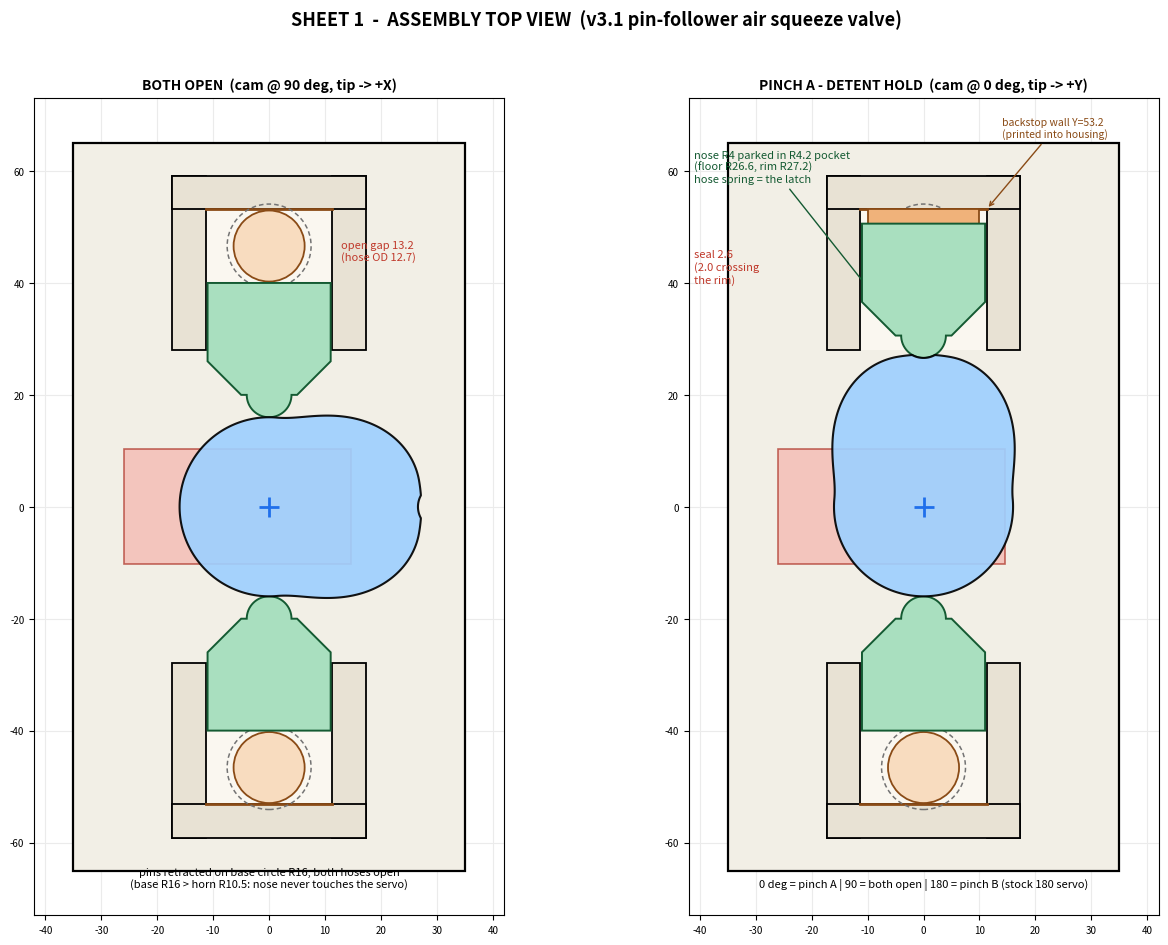
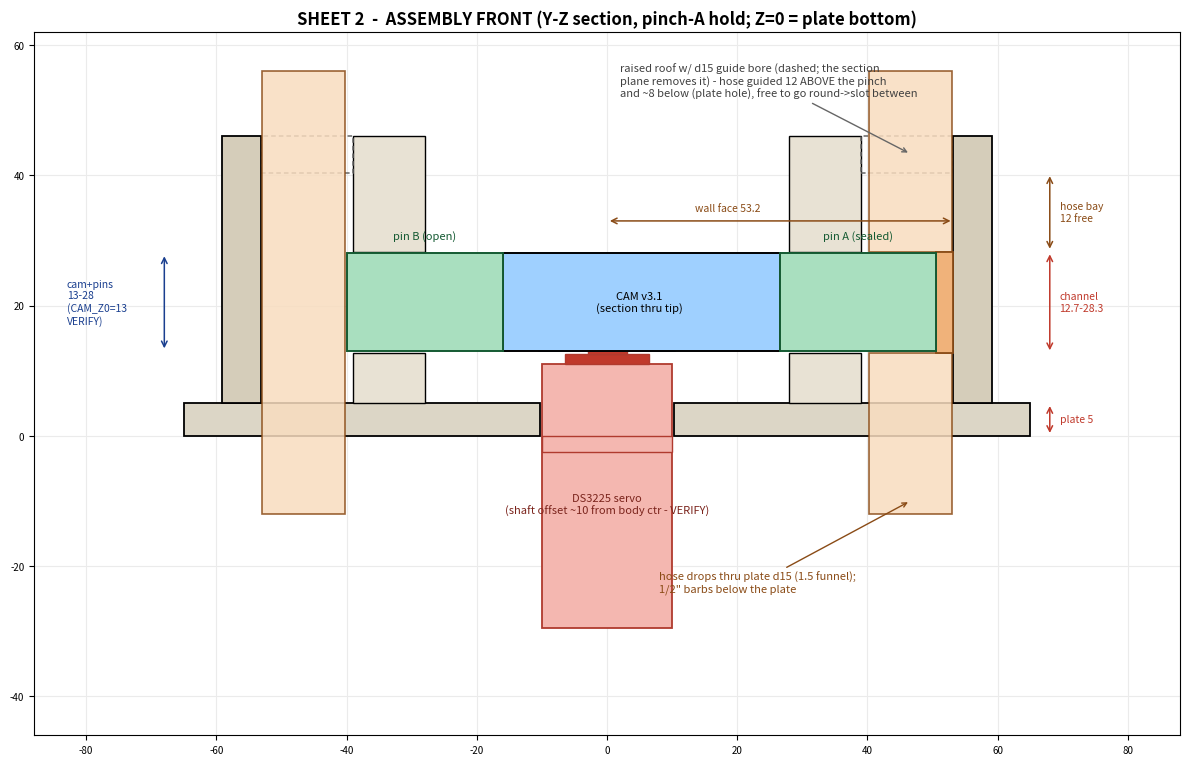
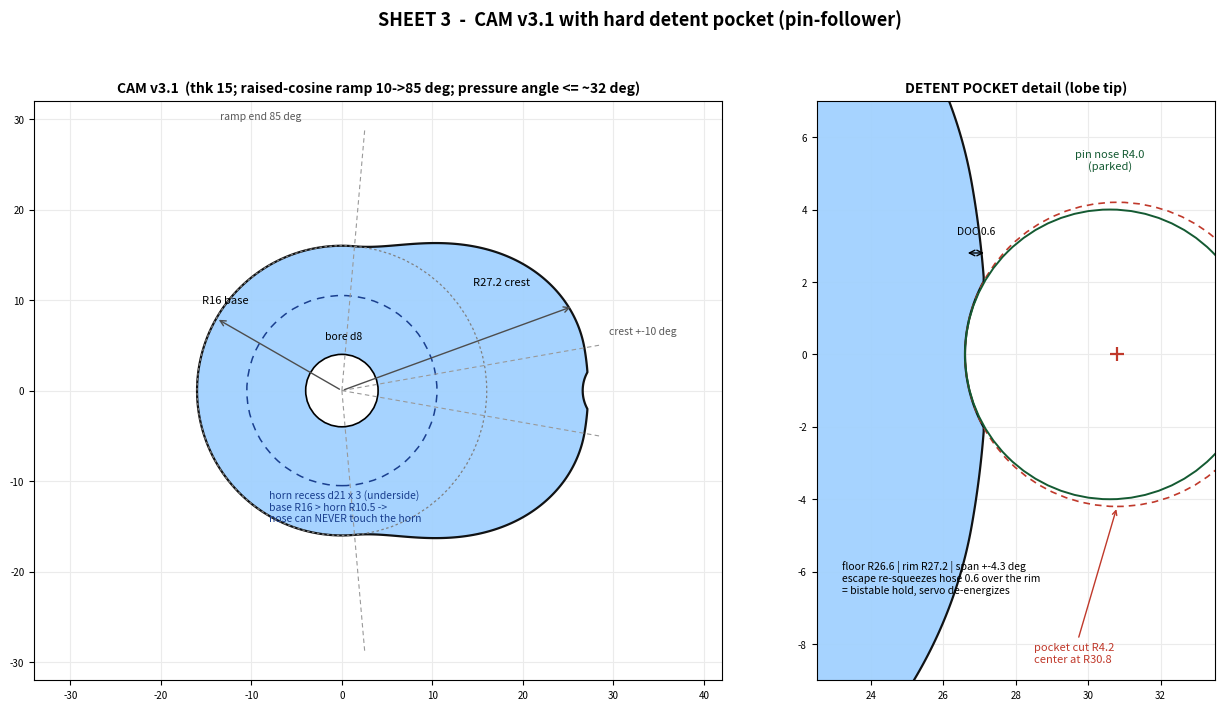
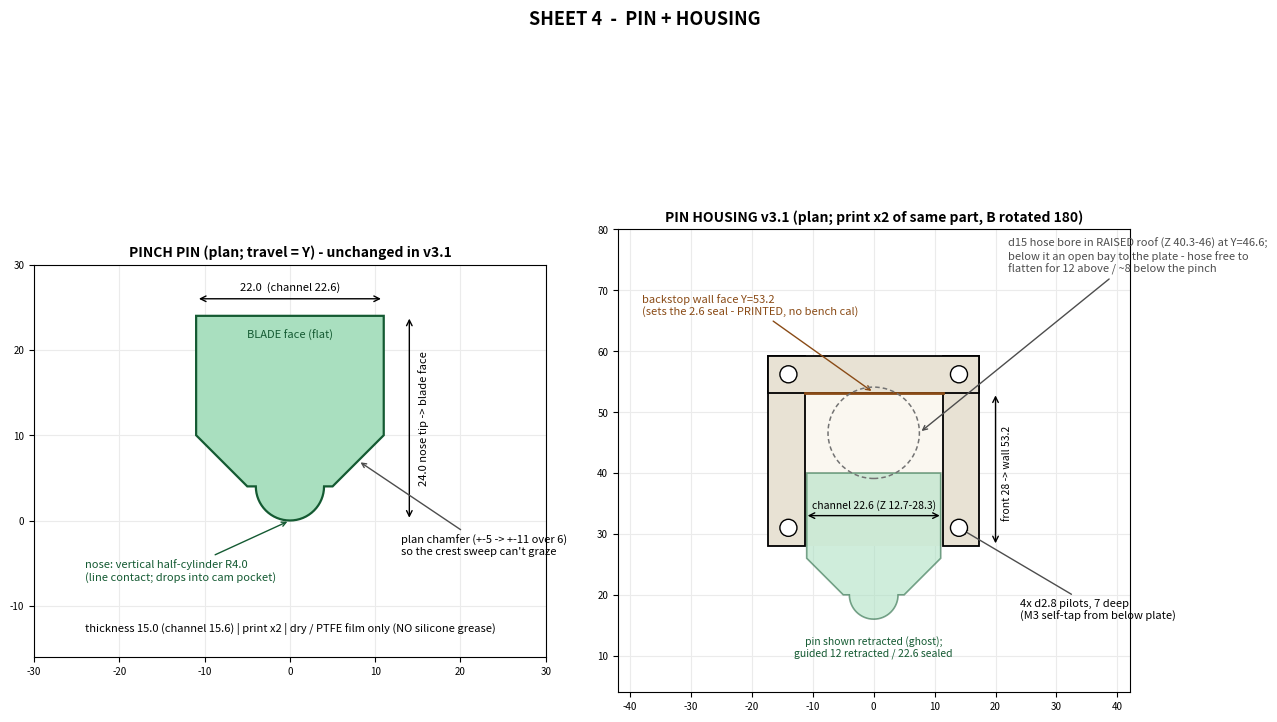

Write Python code to recreate these figures, in order.
"""Dimensioned 2D sheets for the v3.1 PIN-FOLLOWER air squeeze valve.
Sheet 1  1_assembly_top.png    - plan, BOTH OPEN vs PINCH-A detent hold
Sheet 2  2_assembly_front.png  - Y-Z section, stack heights + hose bays
Sheet 3  3_cam.png             - cam v3.1 profile + detent pocket detail
Sheet 4  4_pin_housing.png     - pin + housing dims
Plain matplotlib env is fine (no cadquery)."""
import os
import numpy as np
import matplotlib; matplotlib.use("Agg")
import matplotlib.pyplot as plt
from matplotlib.patches import Rectangle, Circle, Polygon

DRW = r"D:\Claude\Projects\Grow Home\air_squeeze_valve\drawings"
os.makedirs(DRW, exist_ok=True)

# ---- shared geometry (mm) - keep in sync with the part scripts ----
R_LOW, R_CREST, CREST_HALF, RAMP = 16.0, 27.2, 10.0, 75.0
PK_R, PK_C = 4.2, 30.8
PK_FLOOR = PK_C - PK_R                      # 26.6
PIN_L, PIN_W, NOSE_R, PIN_TH = 24.0, 22.0, 4.0, 15.0
WALL, TUBE_Y, TUBE_OD, TUBE_HOLE = 53.2, 46.6, 12.7, 15.0
CH_W, HX, HF, HB = 22.6, 17.3, 28.0, 59.2
BAY_Y0, BAY_Z1 = 39.0, 40.3                 # hose bay start Y / bay top Z (asm)
PL_X, PL_Y, PL_TH = 70.0, 130.0, 5.0
CAM_Z0, CAM_TH = 13.0, 15.0
CH_Z0, CH_Z1, HTOP = 12.7, 28.3, 46.0       # assembly Z
BODY_CX, BODY_X, BODY_Y = -5.7, 40.5, 20.5

def cam_r(d):
    d = abs(((d + 180) % 360) - 180)
    if d <= CREST_HALF: return R_CREST
    if d <= CREST_HALF + RAMP:
        t = (d - CREST_HALF) / RAMP
        return R_LOW + (R_CREST - R_LOW) * 0.5 * (1 + np.cos(np.pi * t))
    return R_LOW

def cam_r_p(d):
    r = cam_r(d)
    dd = abs(((d + 180) % 360) - 180)
    s = PK_C * np.sin(np.radians(dd))
    if s < PK_R and dd < 90:   # pocket exists only around the tip
        near = PK_C * np.cos(np.radians(dd)) - np.sqrt(PK_R**2 - s**2)
        if near < r: r = near
    return r

def cam_xy(tip_deg):
    th = np.linspace(0, 360, 1441)
    r = np.array([cam_r_p(t - tip_deg) for t in th])
    a = np.radians(th)
    return r * np.cos(a), r * np.sin(a)

def pin_poly(nose_r, sgn):
    pts = [(-PIN_W/2, 24.0), (-PIN_W/2, 10.0), (-5.0, 4.0)]
    for a in np.linspace(np.pi, 2*np.pi, 33):
        pts.append((NOSE_R*np.cos(a), 4.0 + NOSE_R*np.sin(a)))
    pts += [(5.0, 4.0), (PIN_W/2, 10.0), (PIN_W/2, 24.0)]
    return [(x, sgn*(nose_r + y)) for (x, y) in pts]

def draw_housing_plan(ax, sgn):
    y0 = HF if sgn > 0 else -HB
    ax.add_patch(Rectangle((-11.3, min(sgn*HF, sgn*WALL)), 22.6, WALL-HF,
                           fc="#faf7f0", ec="none", zorder=1))          # channel floor
    for xs in (-1, +1):                                                  # side walls
        ax.add_patch(Rectangle((xs*HX - (0 if xs<0 else 6), y0), 6, HB-HF,
                               fc="#e8e2d4", ec="black", lw=1.3, zorder=2))
    wy0 = WALL if sgn > 0 else -HB                                       # end wall
    ax.add_patch(Rectangle((-HX, wy0), 2*HX, HB-WALL,
                           fc="#e8e2d4", ec="black", lw=1.3, zorder=2))
    ax.plot([-11.3, 11.3], [sgn*WALL]*2, color="#8a4b16", lw=2.0, zorder=3)
    ax.add_patch(Circle((0, sgn*TUBE_Y), TUBE_HOLE/2, fill=False,
                        ec="0.45", ls=(0, (3, 2)), lw=1.1, zorder=4))    # roof bore

def draw_state(ax, tip_deg, noseA, noseB, title, pinched_side=None):
    ax.add_patch(Rectangle((-PL_X/2, -PL_Y/2), PL_X, PL_Y, fc="#f2efe6", ec="black", lw=1.6))
    ax.add_patch(Rectangle((BODY_CX-BODY_X/2, -BODY_Y/2), BODY_X, BODY_Y,
                           fc="#f4b7b0", ec="#b03a2e", lw=1.2, alpha=.75, zorder=1))
    for sgn in (+1, -1):
        draw_housing_plan(ax, sgn)
    # tubes
    for sgn, nose in ((+1, noseA), (-1, noseB)):
        if pinched_side == sgn:
            ax.add_patch(Rectangle((-10, sgn*min(nose+PIN_L, WALL) if sgn>0 else sgn*WALL),
                                   20, WALL-(nose+PIN_L), fc="#f0b27a", ec="#8a4b16", lw=1.3, zorder=5))
        else:
            ax.add_patch(Circle((0, sgn*TUBE_Y), TUBE_OD/2, fc="#f8dcbf", ec="#8a4b16", lw=1.3, zorder=5))
    # pins
    for sgn, nose in ((+1, noseA), (-1, noseB)):
        ax.add_patch(Polygon(pin_poly(nose, sgn), closed=True,
                             fc="#a9dfbf", ec="#145a32", lw=1.4, zorder=6))
    # cam
    cx, cy = cam_xy(tip_deg)
    ax.fill(cx, cy, color="#9fd0ff", ec="black", lw=1.5, zorder=7, alpha=.92)
    ax.plot(0, 0, marker="+", color="#1f6feb", ms=14, mew=2, zorder=8)
    ax.set_aspect("equal"); ax.set_xlim(-42, 42); ax.set_ylim(-73, 73)
    ax.grid(True, color="0.92"); ax.set_axisbelow(True); ax.tick_params(labelsize=7)
    ax.set_title(title, fontsize=10, fontweight="bold")

# ================= SHEET 1 - assembly top, two states =================
fig, (a1, a2) = plt.subplots(1, 2, figsize=(13.5, 9.6))
draw_state(a1, 0, R_LOW, R_LOW, "BOTH OPEN  (cam @ 90 deg, tip -> +X)")
a1.annotate("", (0, R_LOW+PIN_L), (0, WALL), arrowprops=dict(arrowstyle="<->", color="#c0392b", lw=1.2))
a1.text(12.8, 44.0, "open gap 13.2\n(hose OD 12.7)", color="#c0392b", fontsize=8)
a1.text(0, -68, "pins retracted on base circle R16; both hoses open\n(base R16 > horn R10.5: nose never touches the servo)", ha="center", fontsize=8)

draw_state(a2, 90, PK_FLOOR, R_LOW, "PINCH A - DETENT HOLD  (cam @ 0 deg, tip -> +Y)", pinched_side=+1)
a2.annotate("", (0, PK_FLOOR+PIN_L), (0, WALL), arrowprops=dict(arrowstyle="<->", color="#c0392b", lw=1.2))
a2.text(-41, 40, "seal 2.6\n(2.0 crossing\nthe rim)", color="#c0392b", fontsize=8)
a2.annotate("nose R4 parked in R4.2 pocket\n(floor R26.6, rim R27.2)\nhose spring = the latch",
            (0, PK_FLOOR), (-41, 58), color="#145a32", fontsize=8,
            arrowprops=dict(arrowstyle="->", color="#145a32"))
a2.annotate("backstop wall Y=53.2\n(printed into housing)", (11.3, WALL), (14, 66),
            color="#8a4b16", fontsize=7.5, arrowprops=dict(arrowstyle="->", color="#8a4b16"))
a2.text(0, -68, "0 deg = pinch A | 90 = both open | 180 = pinch B (stock 180 servo)", ha="center", fontsize=8)
fig.suptitle("SHEET 1  -  ASSEMBLY TOP VIEW  (v3.1 pin-follower air squeeze valve)", fontsize=13, fontweight="bold")
fig.tight_layout(rect=(0, 0, 1, 0.96))
fig.savefig(os.path.join(DRW, "1_assembly_top.png"), dpi=130); print("WROTE 1_assembly_top.png")

# ================= SHEET 2 - front (Y-Z section), pinch-A pose =================
fig, ax = plt.subplots(figsize=(12, 9))
# plate (with servo cutout gap)
for y0, y1 in ((-PL_Y/2, -BODY_Y/2), (BODY_Y/2, PL_Y/2)):
    ax.add_patch(Rectangle((y0, 0), y1-y0, PL_TH, fc="#dcd6c6", ec="black", lw=1.3))
# servo
ax.add_patch(Rectangle((-10, 11-40.5), 20, 40.5, fc="#f4b7b0", ec="#b03a2e", lw=1.3))
ax.add_patch(Rectangle((-10, -2.5), 20, 2.5, fc="#f4b7b0", ec="#b03a2e", lw=1.0))
ax.add_patch(Rectangle((-6.5, 11), 13, 1.5, fc="#c0392b", ec="#b03a2e"))
ax.add_patch(Rectangle((-3, 12.5), 6, 3.5, fc="#c0392b", ec="#b03a2e"))
ax.text(0, -12, "DS3225 servo\n(shaft offset ~10 from body ctr - VERIFY)", ha="center", fontsize=8, color="#7b241c")
# horn + cam
ax.add_patch(Rectangle((-10.5, CAM_Z0), 21, 3, fc="#aec6f5", ec="#1a3f8f", lw=1.2))
ax.add_patch(Rectangle((-R_LOW, CAM_Z0), R_LOW+PK_FLOOR, CAM_TH, fc="#9fd0ff", ec="black", lw=1.4))
ax.text(5, CAM_Z0+CAM_TH/2, "CAM v3.1\n(section thru tip)", ha="center", va="center", fontsize=8)
# housings, both sides: front block (lower slab + upper block), ghost roof w/ bore, end wall
for sgn in (+1, -1):
    for (z0, z1) in ((PL_TH, CH_Z0), (CH_Z1, HTOP)):
        y0, y1 = sgn*HF, sgn*BAY_Y0
        ax.add_patch(Rectangle((min(y0, y1), z0), abs(y1-y0), z1-z0, fc="#e8e2d4", ec="black", lw=1.0))
    y0, y1 = sgn*BAY_Y0, sgn*WALL   # raised roof over the bay (all bore at X=0 section)
    ax.add_patch(Rectangle((min(y0, y1), BAY_Z1), abs(y1-y0), HTOP-BAY_Z1,
                           fill=False, ec="0.4", lw=1.1, ls=(0, (3, 2))))
    y0, y1 = sgn*WALL, sgn*HB       # end wall
    ax.add_patch(Rectangle((min(y0, y1), PL_TH), HB-WALL, HTOP-PL_TH, fc="#d5cdba", ec="black", lw=1.3))
# tubes (vertical); A pinched at the channel window
ax.add_patch(Rectangle((-TUBE_Y-TUBE_OD/2, -12), TUBE_OD, 68, fc="#f8dcbf", ec="#8a4b16", lw=1.2, alpha=.85))
for (z0, z1) in ((-12, CH_Z0), (CH_Z1, 56)):
    ax.add_patch(Rectangle((TUBE_Y-TUBE_OD/2, z0), TUBE_OD, z1-z0, fc="#f8dcbf", ec="#8a4b16", lw=1.2, alpha=.85))
ax.add_patch(Rectangle((PK_FLOOR+PIN_L, CH_Z0), WALL-(PK_FLOOR+PIN_L), CH_Z1-CH_Z0, fc="#f0b27a", ec="#8a4b16", lw=1.3))
# pins
ax.add_patch(Rectangle((PK_FLOOR, CAM_Z0), PIN_L, PIN_TH, fc="#a9dfbf", ec="#145a32", lw=1.4))
ax.add_patch(Rectangle((-R_LOW-PIN_L, CAM_Z0), PIN_L, PIN_TH, fc="#a9dfbf", ec="#145a32", lw=1.4))
ax.text(PK_FLOOR+PIN_L/2, CAM_Z0+PIN_TH+2.2, "pin A (sealed)", ha="center", fontsize=8, color="#145a32")
ax.text(-R_LOW-PIN_L/2, CAM_Z0+PIN_TH+2.2, "pin B (open)", ha="center", fontsize=8, color="#145a32")
# dims
ax.annotate("", (68, 0), (68, PL_TH), arrowprops=dict(arrowstyle="<->", color="#c0392b", lw=1.1))
ax.text(69.5, 2.5, "plate 5", fontsize=7.5, color="#c0392b", va="center")
ax.annotate("", (68, CH_Z0), (68, CH_Z1), arrowprops=dict(arrowstyle="<->", color="#c0392b", lw=1.1))
ax.text(69.5, (CH_Z0+CH_Z1)/2, "channel\n12.7-28.3", fontsize=7.5, color="#c0392b", va="center")
ax.annotate("", (68, CH_Z1), (68, BAY_Z1), arrowprops=dict(arrowstyle="<->", color="#8a4b16", lw=1.1))
ax.text(69.5, (CH_Z1+BAY_Z1)/2, "hose bay\n12 free", fontsize=7.5, color="#8a4b16", va="center")
ax.annotate("", (-68, CAM_Z0), (-68, CAM_Z0+CAM_TH), arrowprops=dict(arrowstyle="<->", color="#1a3f8f", lw=1.1))
ax.text(-83, CAM_Z0+CAM_TH/2, "cam+pins\n13-28\n(CAM_Z0=13\nVERIFY)", fontsize=7.5, color="#1a3f8f", va="center")
ax.annotate("", (0, 33), (WALL, 33), arrowprops=dict(arrowstyle="<->", color="#8a4b16", lw=1.1))
ax.text(WALL/2 - 8, 34.5, "wall face 53.2", ha="center", fontsize=7.5, color="#8a4b16")
ax.annotate("raised roof w/ d15 guide bore (dashed; the section\nplane removes it) - hose guided 12 ABOVE the pinch\nand ~8 below (plate hole), free to go round->slot between",
            (TUBE_Y, BAY_Z1+3), (2, 52), fontsize=8, color="0.25",
            arrowprops=dict(arrowstyle="->", color="0.4"))
ax.annotate("hose drops thru plate d15 (1.5 funnel);\n1/2\" barbs below the plate",
            (TUBE_Y, -10), (8, -24), fontsize=8, color="#8a4b16",
            arrowprops=dict(arrowstyle="->", color="#8a4b16"))
ax.set_aspect("equal"); ax.set_xlim(-88, 88); ax.set_ylim(-46, 62)
ax.grid(True, color="0.92"); ax.set_axisbelow(True); ax.tick_params(labelsize=7)
ax.set_title("SHEET 2  -  ASSEMBLY FRONT (Y-Z section, pinch-A hold; Z=0 = plate bottom)", fontsize=12, fontweight="bold")
fig.tight_layout()
fig.savefig(os.path.join(DRW, "2_assembly_front.png"), dpi=130); print("WROTE 2_assembly_front.png")

# ================= SHEET 3 - cam v3.1 =================
fig, (ax, axz) = plt.subplots(1, 2, figsize=(13, 7.2), gridspec_kw={"width_ratios": [1.35, 1]})
cx, cy = cam_xy(0)
for A in (ax, axz):
    A.fill(cx, cy, color="#9fd0ff", ec="black", lw=1.6, alpha=.92)
    A.set_aspect("equal"); A.grid(True, color="0.92"); A.set_axisbelow(True); A.tick_params(labelsize=7)
ax.add_patch(Circle((0, 0), 4, fc="white", ec="black", lw=1.2))
ax.add_patch(Circle((0, 0), 10.5, fill=False, ec="#1a3f8f", ls=(0, (5, 4)), lw=1.1))
ax.text(-8, -14.5, "horn recess d21 x 3 (underside)\nbase R16 > horn R10.5 ->\nnose can NEVER touch the horn", fontsize=7.5, color="#1a3f8f")
ax.text(0.2, 5.6, "bore d8", fontsize=7.5, ha="center")
ax.add_patch(Circle((0, 0), R_LOW, fill=False, ec="0.5", ls=(0, (2, 2)), lw=0.9))
ax.annotate("", (0, 0), (R_LOW*np.cos(2.62), R_LOW*np.sin(2.62)), arrowprops=dict(arrowstyle="<-", color="0.3", lw=1.0))
ax.text(-15.5, 9.6, "R16 base", fontsize=8)
ax.annotate("", (0, 0), (R_CREST*np.cos(0.35), R_CREST*np.sin(0.35)), arrowprops=dict(arrowstyle="<-", color="0.3", lw=1.0))
ax.text(14.5, 11.6, "R27.2 crest", fontsize=8)
for a_deg, lbl, (tx, ty) in ((10, "crest +-10 deg", (29.5, 6.2)), (85, "ramp end 85 deg", (-13.5, 30.0))):
    for s in (+1, -1):
        a = np.radians(s*a_deg)
        ax.plot([0, 29*np.cos(a)], [0, 29*np.sin(a)], color="0.6", lw=0.8, ls=(0, (4, 3)))
    ax.text(tx, ty, lbl, fontsize=7.5, color="0.35")
ax.set_xlim(-34, 42); ax.set_ylim(-32, 32)
ax.set_title("CAM v3.1  (thk 15; raised-cosine ramp 10->85 deg; pressure angle <= ~32 deg)", fontsize=10, fontweight="bold")
# pocket zoom
axz.add_patch(Circle((PK_C, 0), PK_R, fill=False, ec="#c0392b", ls=(0, (4, 3)), lw=1.2))
axz.plot(PK_C, 0, "+", color="#c0392b", ms=10, mew=1.6)
nose = Circle((PK_FLOOR + NOSE_R, 0), NOSE_R, fill=False, ec="#145a32", lw=1.4)
axz.add_patch(nose)
axz.text(PK_FLOOR + NOSE_R, 5.1, "pin nose R4.0\n(parked)", fontsize=8, color="#145a32", ha="center")
axz.annotate("pocket cut R4.2\ncenter at R30.8", (PK_C, -PK_R), (28.5, -8.5), fontsize=8, color="#c0392b",
             arrowprops=dict(arrowstyle="->", color="#c0392b"))
axz.annotate("", (PK_FLOOR, 2.8), (R_CREST, 2.8), arrowprops=dict(arrowstyle="<->", color="black", lw=1.0))
axz.text((PK_FLOOR+R_CREST)/2, 3.3, "DOC 0.6", fontsize=7.5, ha="center")
axz.text(23.2, -6.6, "floor R26.6 | rim R27.2 | span +-4.3 deg\nescape re-squeezes hose 0.6 over the rim\n= bistable hold, servo de-energizes", fontsize=7.5)
axz.set_xlim(22.5, 33.5); axz.set_ylim(-9, 7)
axz.set_title("DETENT POCKET detail (lobe tip)", fontsize=10, fontweight="bold")
fig.suptitle("SHEET 3  -  CAM v3.1 with hard detent pocket (pin-follower)", fontsize=13, fontweight="bold")
fig.tight_layout(rect=(0, 0, 1, 0.95))
fig.savefig(os.path.join(DRW, "3_cam.png"), dpi=130); print("WROTE 3_cam.png")

# ================= SHEET 4 - pin + housing =================
fig, (ap, ah) = plt.subplots(1, 2, figsize=(13, 8.6))
# pin plan (local frame, nose down)
ap.add_patch(Polygon([(x, y) for (x, y) in pin_poly(0, +1)], closed=True,
                     fc="#a9dfbf", ec="#145a32", lw=1.6))
ap.annotate("", (-PIN_W/2, 26), (PIN_W/2, 26), arrowprops=dict(arrowstyle="<->", color="black", lw=1.0))
ap.text(0, 27, "22.0  (channel 22.6)", ha="center", fontsize=8)
ap.annotate("", (14, 0), (14, 24), arrowprops=dict(arrowstyle="<->", color="black", lw=1.0))
ap.text(15, 12, "24.0 nose tip -> blade face", fontsize=8, rotation=90, va="center")
ap.annotate("nose: vertical half-cylinder R4.0\n(line contact; drops into cam pocket)", (0, 0), (-24, -7),
            fontsize=8, color="#145a32", arrowprops=dict(arrowstyle="->", color="#145a32"))
ap.annotate("plan chamfer (+-5 -> +-11 over 6)\nso the crest sweep can't graze", (8, 7), (13, -4),
            fontsize=8, arrowprops=dict(arrowstyle="->", color="0.3"))
ap.text(0, 21.4, "BLADE face (flat)", ha="center", fontsize=8, color="#145a32")
ap.text(0, -13, "thickness 15.0 (channel 15.6) | print x2 | dry / PTFE film only (NO silicone grease)", ha="center", fontsize=8)
ap.set_aspect("equal"); ap.set_xlim(-30, 30); ap.set_ylim(-16, 30)
ap.grid(True, color="0.92"); ap.set_axisbelow(True); ap.tick_params(labelsize=7)
ap.set_title("PINCH PIN (plan; travel = Y) - unchanged in v3.1", fontsize=10, fontweight="bold")
# housing plan
draw_housing_plan(ah, +1)
ah.add_patch(Polygon(pin_poly(R_LOW, +1), closed=True, fc="#a9dfbf", ec="#145a32", lw=1.2, alpha=.55))
for (sx, sy) in ((14, 31), (-14, 31), (14, 56.2), (-14, 56.2)):
    ah.add_patch(Circle((sx, sy), 1.4, fc="white", ec="black", lw=1.0, zorder=6))
ah.annotate("", (-11.3, 33), (11.3, 33), arrowprops=dict(arrowstyle="<->", color="black", lw=1.0))
ah.text(0, 34.2, "channel 22.6 (Z 12.7-28.3)", ha="center", fontsize=7.5)
ah.annotate("", (20, HF), (20, WALL), arrowprops=dict(arrowstyle="<->", color="black", lw=1.0))
ah.text(21, 40, "front 28 -> wall 53.2", fontsize=7.5, rotation=90, va="center")
ah.annotate("backstop wall face Y=53.2\n(sets the 2.6 seal - PRINTED, no bench cal)", (0, WALL), (-38, 66),
            fontsize=8, color="#8a4b16", arrowprops=dict(arrowstyle="->", color="#8a4b16"))
ah.annotate("d15 hose bore in RAISED roof (Z 40.3-46) at Y=46.6;\nbelow it an open bay to the plate - hose free to\nflatten for 12 above / ~8 below the pinch", (TUBE_HOLE/2, TUBE_Y), (22, 73),
            fontsize=8, color="0.3", arrowprops=dict(arrowstyle="->", color="0.3"))
ah.annotate("4x d2.8 pilots, 7 deep\n(M3 self-tap from below plate)", (14, 31), (24, 16),
            fontsize=8, arrowprops=dict(arrowstyle="->", color="0.3"))
ah.text(0, 10, "pin shown retracted (ghost);\nguided 12 retracted / 22.6 sealed", ha="center", fontsize=7.5, color="#145a32")
ah.set_aspect("equal"); ah.set_xlim(-42, 42); ah.set_ylim(4, 80)
ah.grid(True, color="0.92"); ah.set_axisbelow(True); ah.tick_params(labelsize=7)
ah.set_title("PIN HOUSING v3.1 (plan; print x2 of same part, B rotated 180)", fontsize=10, fontweight="bold")
fig.suptitle("SHEET 4  -  PIN + HOUSING", fontsize=13, fontweight="bold")
fig.tight_layout(rect=(0, 0, 1, 0.95))
fig.savefig(os.path.join(DRW, "4_pin_housing.png"), dpi=130); print("WROTE 4_pin_housing.png")
print("done")
